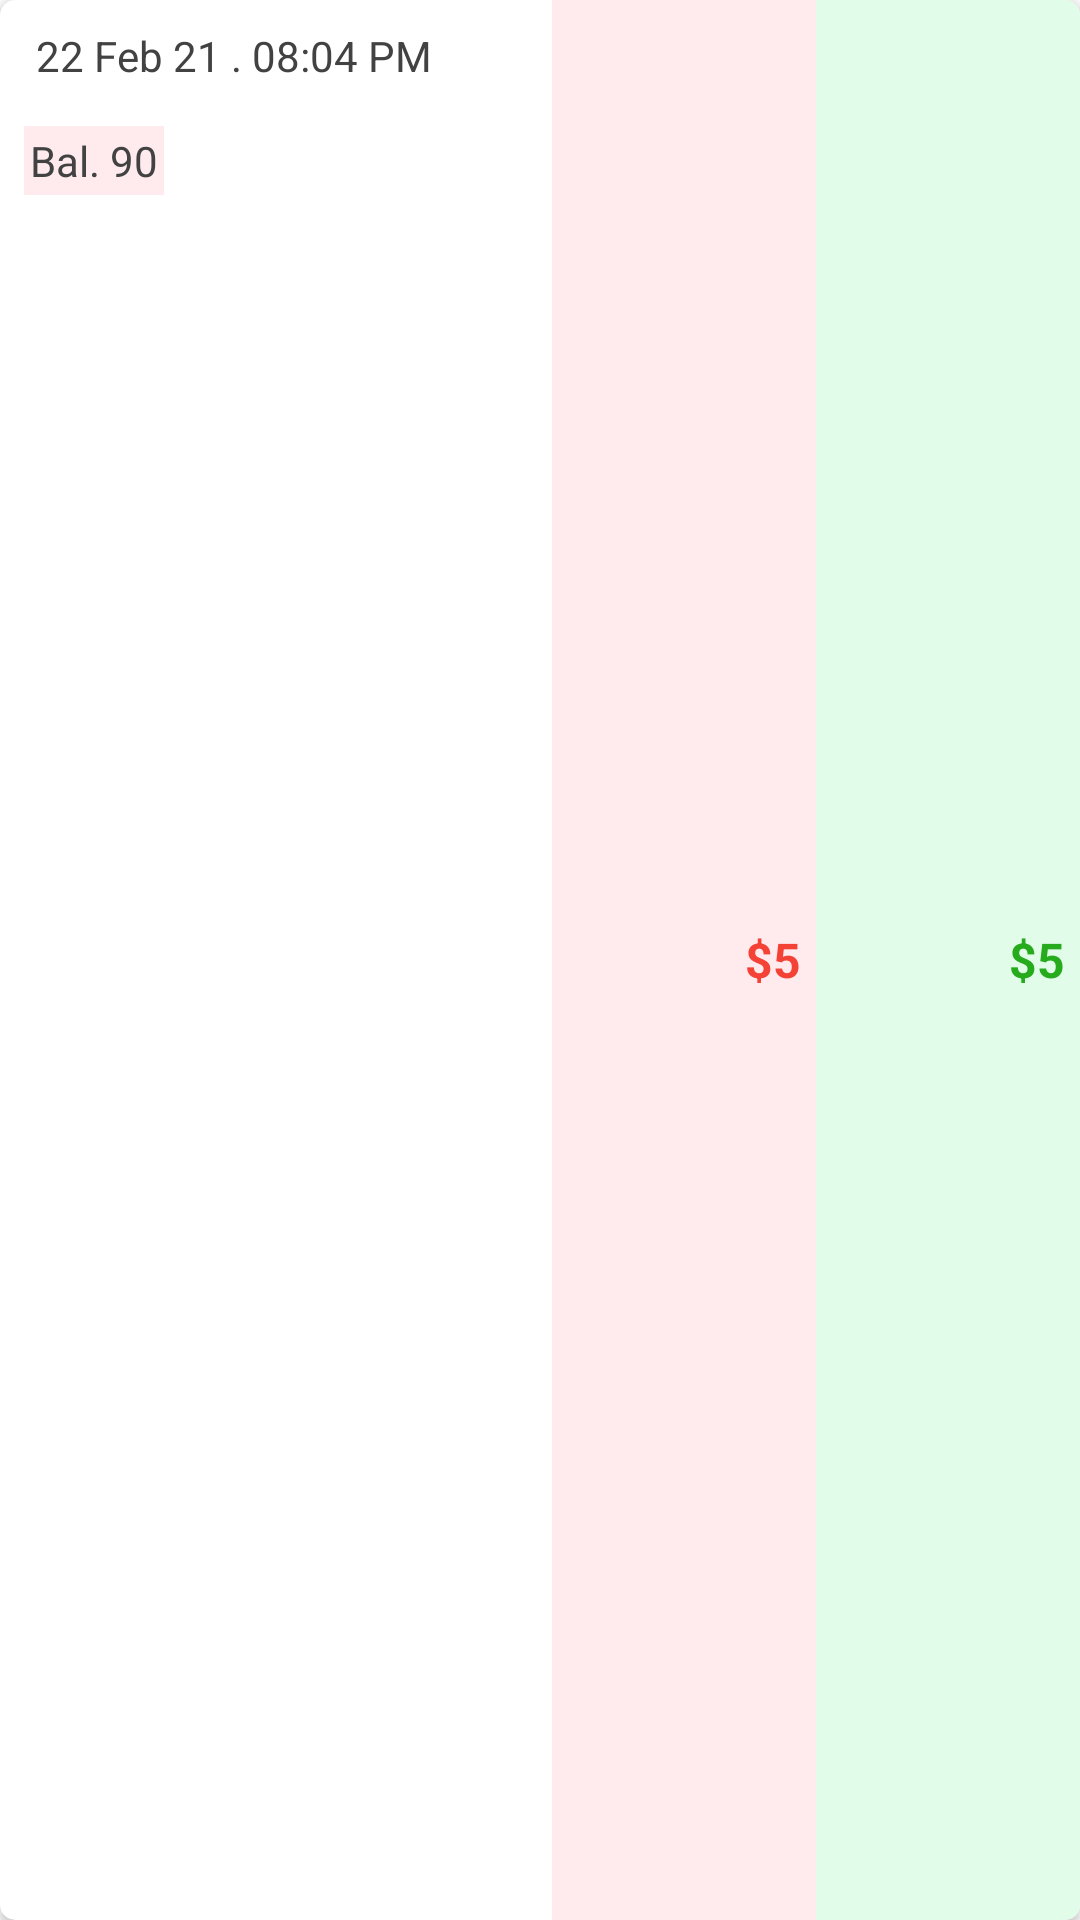

Layout XML and referenced resources for this Android screen:
<!-- AndroidManifest.xml: application theme Theme.HisaabRakho -->
<!-- res/layout/transaction_detail.xml -->
<?xml version="1.0" encoding="utf-8"?>
<androidx.cardview.widget.CardView xmlns:android="http://schemas.android.com/apk/res/android"
    xmlns:tools="http://schemas.android.com/tools"
    android:layout_width="match_parent"
    xmlns:app="http://schemas.android.com/apk/res-auto"
    android:elevation="8dp"
    android:layout_margin="10dp"
    app:cardCornerRadius="5dp"
    android:layout_height="wrap_content">
    <LinearLayout
        android:layout_width="match_parent"
        android:layout_height="match_parent"
        android:paddingStart="8dp"
        android:orientation="horizontal">

        <LinearLayout
            android:layout_width="0dp"
            android:layout_height="wrap_content"
            android:layout_weight="2"
            android:orientation="vertical">

            <TextView
                android:id="@+id/transaction_date"
                android:layout_width="wrap_content"
                android:layout_height="wrap_content"
                android:padding="4dp"
                android:layout_marginVertical="5dp"
                android:text="22 Feb 21 . 08:04 PM" />

            <TextView
                android:id="@+id/transaction_bal"
                android:layout_width="wrap_content"
                android:layout_height="wrap_content"
                android:padding="2dp"
                android:background="@color/colorAccentGave"
                android:layout_marginVertical="5dp"
                android:text="Bal. 90" />
        </LinearLayout>

        <TextView
            android:id="@+id/amount_gave"
            android:layout_width="0dp"
            android:layout_weight="1"
            android:layout_height="match_parent"
            android:text="$5"
            android:textAlignment="viewEnd"
            android:textColor="@color/colorPrimaryGave"
            android:textSize="16sp"
            android:textStyle="bold"
            android:background="@color/colorAccentGave"
            android:padding="5dp"
            android:gravity="center_vertical"
            tools:ignore="RtlCompat" />
        <TextView
            android:id="@+id/amount_got"
            android:layout_width="0dp"
            android:layout_weight="1"
            android:layout_height="match_parent"
            android:gravity="center"
            android:background="@color/colorAccentGot"
            android:text="$5"
            android:textAlignment="viewEnd"
            android:textSize="16sp"
            android:textStyle="bold"
            android:textColor="@color/colorPrimaryGot"
            android:padding="5dp"
            tools:ignore="RtlCompat" />
    </LinearLayout>
    <FrameLayout
        android:layout_width="match_parent"
        android:layout_height="match_parent"
        android:background="?android:attr/selectableItemBackground"
        />

</androidx.cardview.widget.CardView>
<!-- resources referenced by this layout -->
<resources>
  <color name="colorAccentGave">#ffebee</color>
  <color name="colorAccentGot">#e2fcea</color>
  <color name="colorPrimaryGave">#F44336</color>
  <color name="colorPrimaryGot">#26ab1c</color>
  <style name="Theme.HisaabRakho" parent="Theme.MaterialComponents.DayNight.NoActionBar">
          
          <item name="colorPrimary">@color/colorPrimary</item>
          <item name="colorPrimaryVariant">@color/colorPrimaryDark</item>
          <item name="colorOnPrimary">@color/white</item>
          
          <item name="colorSecondary">@color/colorAccent</item>
          <item name="colorSecondaryVariant">@color/colorAccentDark</item>
          <item name="colorOnSecondary">@color/white</item>
          
          <item name="android:statusBarColor" tools:targetApi="l">?attr/colorPrimaryVariant</item>
          <item name="android:textColor">@color/colorText</item>
  
          <item name="android:colorControlHighlight">@color/colorRipple</item>
          <item name="colorControlActivated">@color/black</item>
          
      </style>
  <color name="colorPrimary">#732fc7</color>
  <color name="colorPrimaryDark">#3d0095</color>
  <color name="white">#FFFFFFFF</color>
  <color name="colorAccent">#6103EE</color>
  <color name="colorAccentDark">#0000ba</color>
  <color name="colorText">#424242</color>
  <color name="colorRipple">#A1887F</color>
  <color name="black">#FF000000</color>
</resources>
